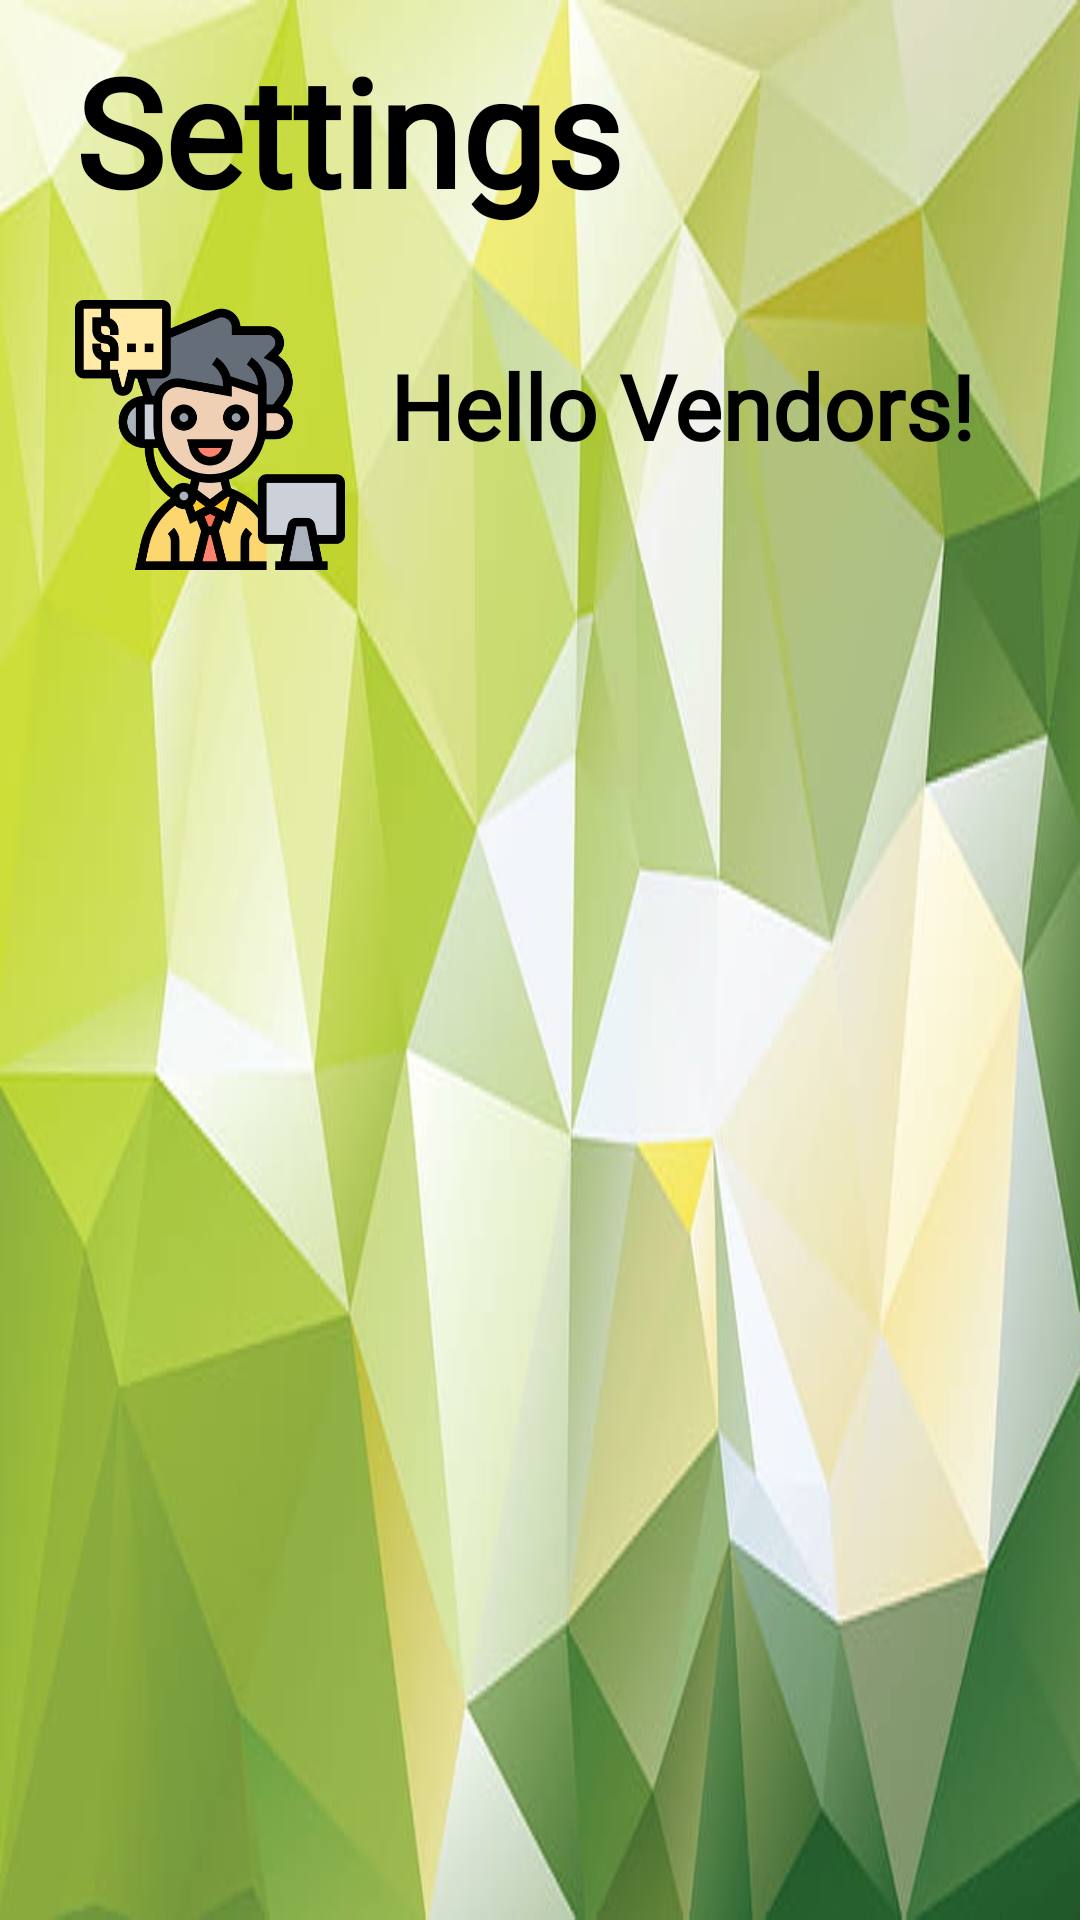

This screen was rendered from an Android layout file. Write that file and the resources it references.
<!-- AndroidManifest.xml: application theme Theme.Farmbuddy -->
<!-- res/layout/navhead2.xml -->
<?xml version="1.0" encoding="utf-8"?>
<RelativeLayout xmlns:android="http://schemas.android.com/apk/res/android"
    android:layout_width="match_parent"
    android:layout_height="220dp"
    android:background="@drawable/back"
    android:orientation="vertical">

    <TextView
        android:id="@+id/set"
        android:layout_width="match_parent"
        android:layout_height="70dp"
        android:layout_marginStart="25dp"
        android:layout_marginTop="10dp"
        android:layout_marginEnd="35dp"
        android:fontFamily="@font/akaya_telivigala"
        android:text="Settings"
        android:textColor="@color/black"
        android:textSize="50dp"
        android:textStyle="bold" />
    <ImageView
        android:layout_width="90dp"
        android:layout_height="90dp"
        android:src="@drawable/vendor"
        android:id="@+id/u1"
        android:layout_marginTop="100dp"
        android:layout_marginStart="25dp"
        android:scaleType="fitCenter"/>

    <ImageView
        android:id="@+id/u2"
        android:layout_width="90dp"
        android:layout_height="90dp"
        android:layout_marginStart="25dp"
        android:layout_marginTop="100dp"
        android:scaleType="fitCenter"
        android:src="@drawable/vendor"
        android:visibility="invisible" />

    <TextView
        android:id="@+id/drawname1"
        android:layout_width="match_parent"
        android:layout_height="wrap_content"
        android:layout_marginStart="130dp"
        android:layout_marginTop="115dp"
        android:fontFamily="@font/akaya_telivigala"
        android:text="Hello Vendors!"
        android:textColor="@color/black"
        android:textSize="30dp"
        android:textStyle="bold" />


</RelativeLayout>
<!-- resources referenced by this layout -->
<resources>
  <color name="black">#FF000000</color>
  <!-- drawable back: jpg bitmap (drawable, 27545 bytes) -->
  <!-- drawable vendor: png bitmap (drawable, 34415 bytes) -->
  <style name="Theme.Farmbuddy" parent="Theme.MaterialComponents.DayNight.DarkActionBar">
          
          <item name="colorPrimary">@color/black</item>
          <item name="colorPrimaryVariant">@color/purple_700</item>
          <item name="colorOnPrimary">@color/white</item>
          
          <item name="colorSecondary">@color/teal_200</item>
          <item name="colorSecondaryVariant">@color/teal_700</item>
          <item name="colorOnSecondary">@color/black</item>
          
          <item name="android:statusBarColor" tools:targetApi="l">#E954CF58</item>
          
          
      </style>
  <color name="purple_700">#FF3700B3</color>
  <color name="white">#FFFFFFFF</color>
  <color name="teal_200">#FF03DAC5</color>
  <color name="teal_700">#FF018786</color>
</resources>
